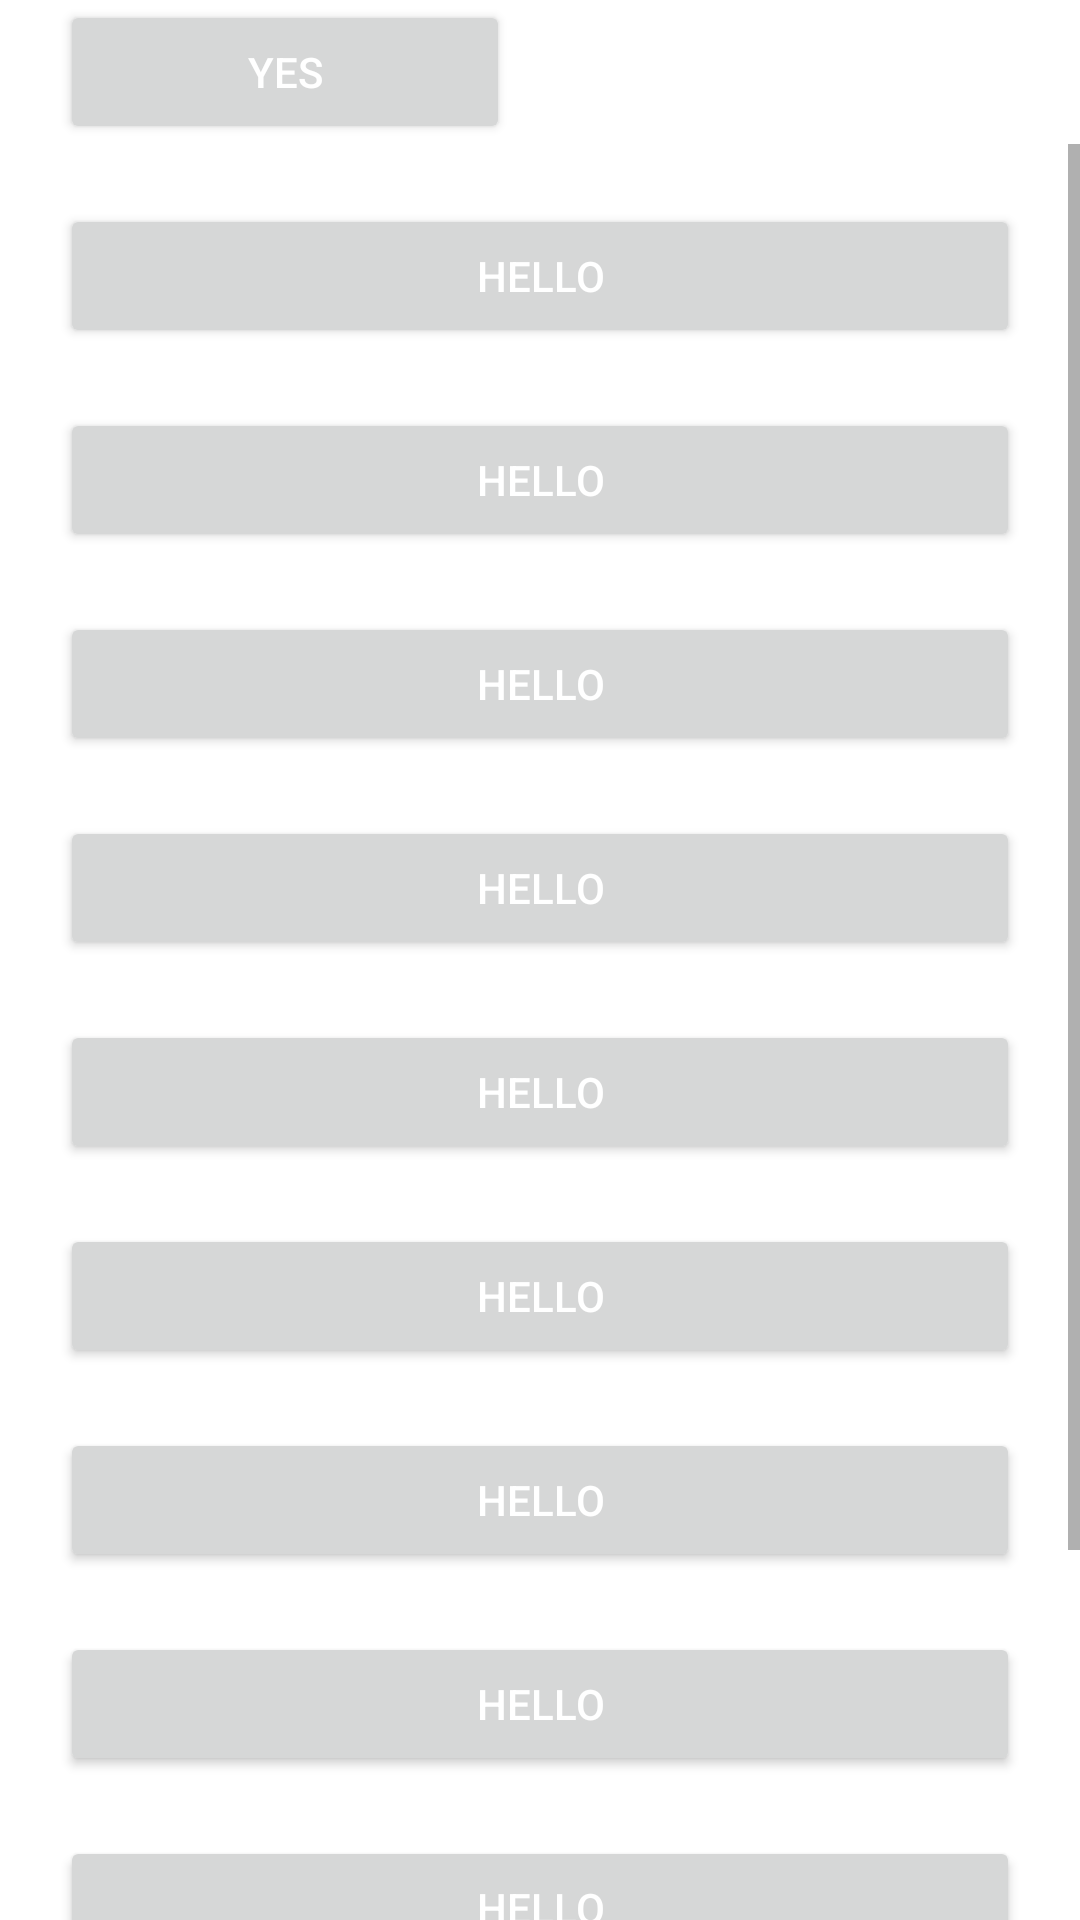

Android layout source for this screen:
<!-- AndroidManifest.xml: application theme Theme.ValorantLineups -->
<!-- res/layout/activity_map_selection_screen.xml -->
<?xml version="1.0" encoding="utf-8"?>
<LinearLayout xmlns:android="http://schemas.android.com/apk/res/android"
    xmlns:app="http://schemas.android.com/apk/res-auto"
    xmlns:tools="http://schemas.android.com/tools"
    android:layout_width="match_parent"
    android:layout_height="match_parent"
    android:orientation="vertical"
    tools:context=".MapSelectionScreen">


    <HorizontalScrollView
        android:layout_width="match_parent"
        android:layout_height="wrap_content">
        <LinearLayout
            android:layout_width="match_parent"
            android:layout_height="wrap_content"
            android:orientation="horizontal">


            <Button
                android:layout_width="150dp"
                android:layout_height="wrap_content"
                android:text="Yes"
                android:textColor="#ffffff"
                android:layout_marginLeft="20dp"
                android:backgroud="#400000"/>




        </LinearLayout>





    </HorizontalScrollView>


    <ScrollView
        android:layout_width="match_parent"
        android:layout_height="match_parent">

        <LinearLayout
            android:layout_width="match_parent"
            android:layout_height="wrap_content"
            android:orientation="vertical">


            <Button
                android:layout_width="match_parent"
                android:layout_height="wrap_content"
                android:layout_marginLeft="20dp"
                android:layout_marginTop="20dp"
                android:layout_marginRight="20dp"
                android:backgroud="#800000"
                android:text="Hello"
                android:textColor="#ffffff" />

            <Button
                android:layout_width="match_parent"
                android:layout_height="wrap_content"
                android:layout_marginLeft="20dp"
                android:layout_marginTop="20dp"
                android:layout_marginRight="20dp"
                android:backgroud="#800000"
                android:text="Hello"
                android:textColor="#ffffff" />

            <Button
                android:layout_width="match_parent"
                android:layout_height="wrap_content"
                android:layout_marginLeft="20dp"
                android:layout_marginTop="20dp"
                android:layout_marginRight="20dp"
                android:backgroud="#800000"
                android:text="Hello"
                android:textColor="#ffffff" />

            <Button
                android:layout_width="match_parent"
                android:layout_height="wrap_content"
                android:layout_marginLeft="20dp"
                android:layout_marginTop="20dp"
                android:layout_marginRight="20dp"
                android:backgroud="#800000"
                android:text="Hello"
                android:textColor="#ffffff" />

            <Button
                android:layout_width="match_parent"
                android:layout_height="wrap_content"
                android:layout_marginLeft="20dp"
                android:layout_marginTop="20dp"
                android:layout_marginRight="20dp"
                android:backgroud="#800000"
                android:text="Hello"
                android:textColor="#ffffff" />

            <Button
                android:layout_width="match_parent"
                android:layout_height="wrap_content"
                android:layout_marginLeft="20dp"
                android:layout_marginTop="20dp"
                android:layout_marginRight="20dp"
                android:backgroud="#800000"
                android:text="Hello"
                android:textColor="#ffffff" />

            <Button
                android:layout_width="match_parent"
                android:layout_height="wrap_content"
                android:layout_marginLeft="20dp"
                android:layout_marginTop="20dp"
                android:layout_marginRight="20dp"
                android:backgroud="#800000"
                android:text="Hello"
                android:textColor="#ffffff" />

            <Button
                android:layout_width="match_parent"
                android:layout_height="wrap_content"
                android:layout_marginLeft="20dp"
                android:layout_marginTop="20dp"
                android:layout_marginRight="20dp"
                android:backgroud="#800000"
                android:text="Hello"
                android:textColor="#ffffff" />

            <Button
                android:layout_width="match_parent"
                android:layout_height="wrap_content"
                android:layout_marginLeft="20dp"
                android:layout_marginTop="20dp"
                android:layout_marginRight="20dp"
                android:backgroud="#800000"
                android:text="Hello"
                android:textColor="#ffffff" />

            <Button
                android:layout_width="match_parent"
                android:layout_height="wrap_content"
                android:layout_marginLeft="20dp"
                android:layout_marginTop="20dp"
                android:layout_marginRight="20dp"
                android:backgroud="#800000"
                android:text="Hello"
                android:textColor="#ffffff" />

            <Button
                android:layout_width="match_parent"
                android:layout_height="wrap_content"
                android:layout_marginLeft="20dp"
                android:layout_marginTop="20dp"
                android:layout_marginRight="20dp"
                android:backgroud="#800000"
                android:text="Hello"
                android:textColor="#ffffff" />

        </LinearLayout>


    </ScrollView>
</LinearLayout>
<!-- resources referenced by this layout -->
<resources>
  <style name="Theme.ValorantLineups" parent="Theme.MaterialComponents.DayNight.DarkActionBar">
          
          <item name="colorPrimary">@color/purple_500</item>
          <item name="colorPrimaryVariant">@color/purple_700</item>
          <item name="colorOnPrimary">@color/white</item>
          
          <item name="colorSecondary">@color/teal_200</item>
          <item name="colorSecondaryVariant">@color/teal_700</item>
          <item name="colorOnSecondary">@color/black</item>
          
          <item name="android:statusBarColor" tools:targetApi="l">?attr/colorPrimaryVariant</item>
          
      </style>
  <color name="purple_500">#FF6200EE</color>
  <color name="purple_700">#FF3700B3</color>
  <color name="white">#FFFFFFFF</color>
  <color name="teal_200">#FF03DAC5</color>
  <color name="teal_700">#FF018786</color>
  <color name="black">#FF000000</color>
</resources>
